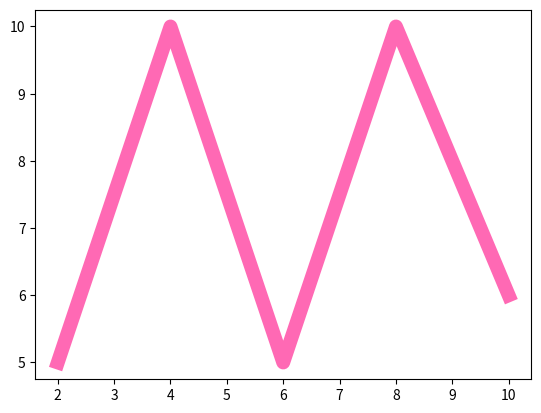

Write the Python code that produced this figure.
import numpy as np
import matplotlib.pyplot as plt
x=np.array([2,4,6,8,10])
y=np.array([5,10,5,10,6])
plt.plot(x,y, marker='o',c='hotpink',linewidth='10')
plt.show()
